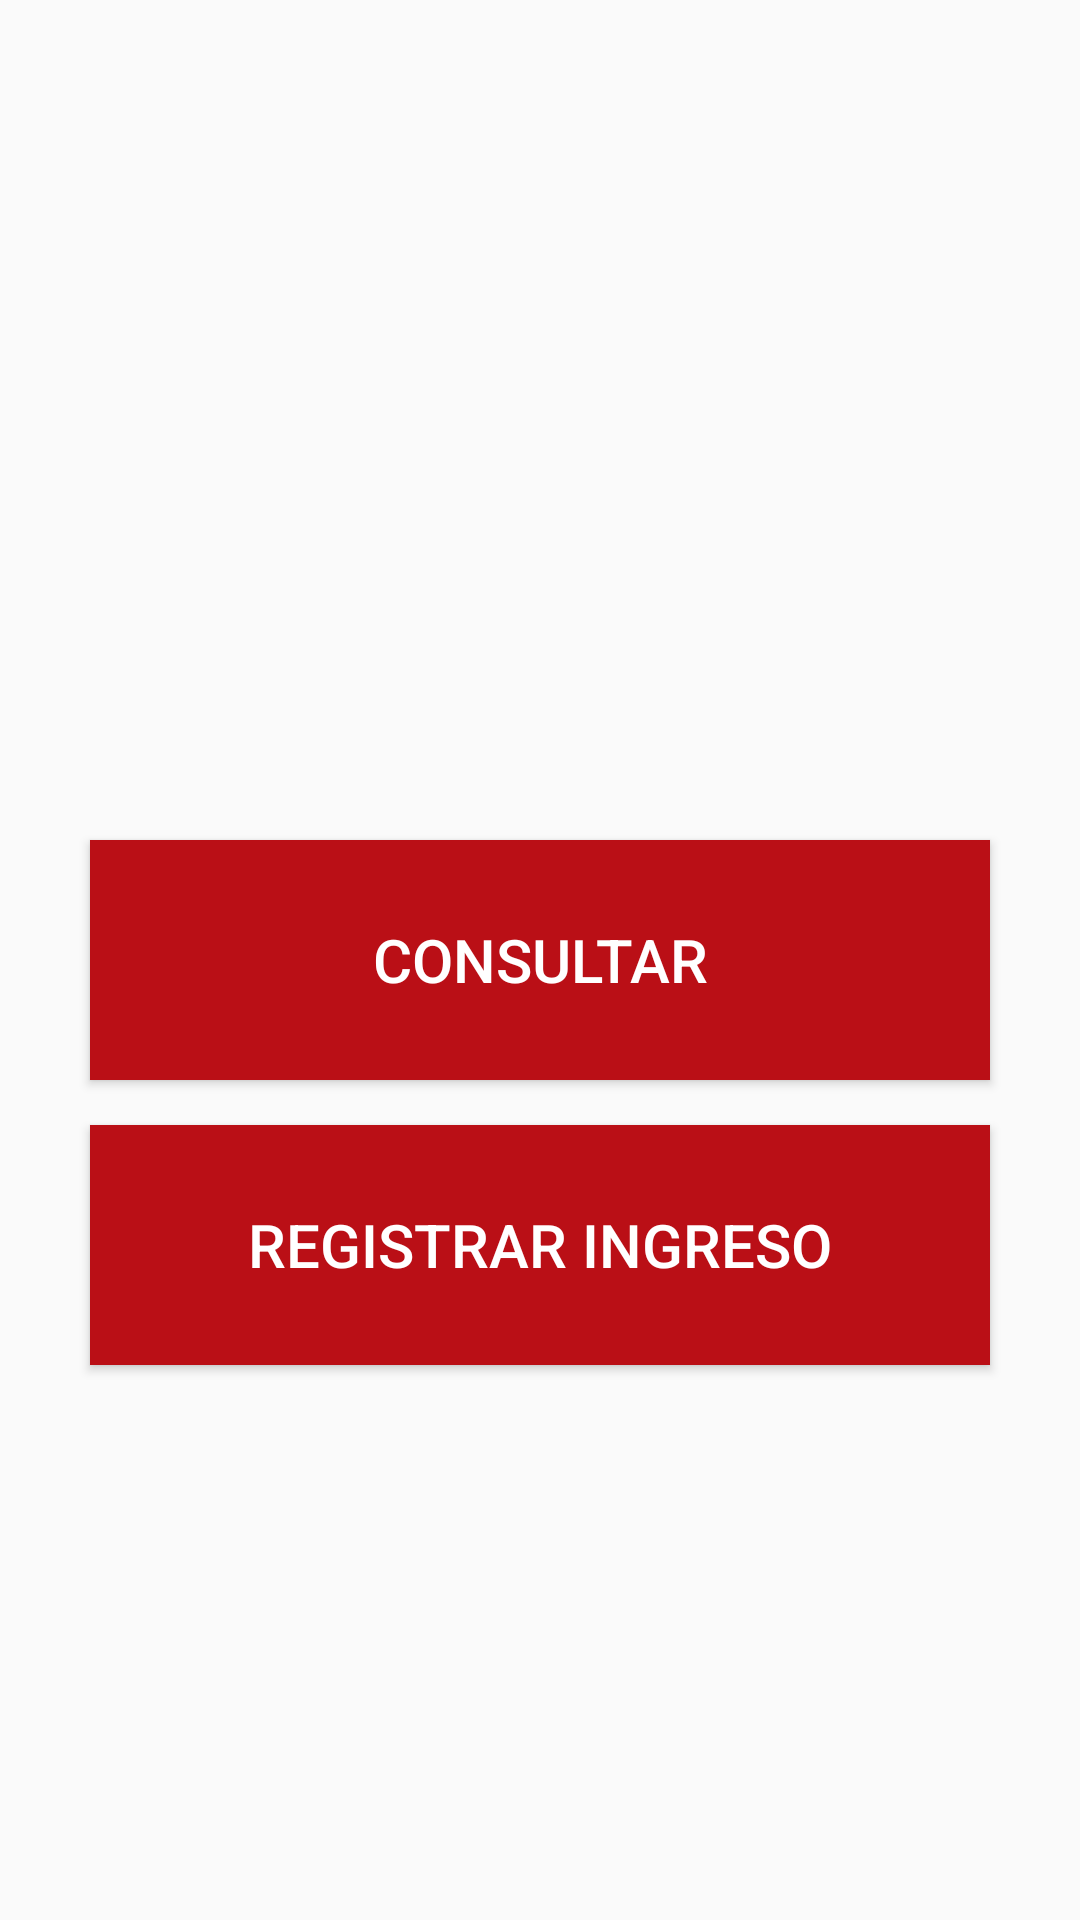

The Android layout XML behind this screen, and the referenced resources:
<!-- AndroidManifest.xml: application theme AppTheme -->
<!-- res/layout/activity_main.xml -->
<?xml version="1.0" encoding="utf-8"?>
<RelativeLayout
    xmlns:android="http://schemas.android.com/apk/res/android"
    xmlns:app="http://schemas.android.com/apk/res-auto"
    xmlns:tools="http://schemas.android.com/tools"
    android:layout_width="match_parent"
    android:layout_height="match_parent"
    tools:context="com.ags.agsmvmm.parqueaderosudem.MainActivity">

    <ImageView
        android:id="@+id/img_university"
        android:layout_width="wrap_content"
        android:layout_height="wrap_content"
        android:layout_above="@id/btn_search"
        android:layout_centerHorizontal="true"
        android:src="@drawable/udem" />
    <Button
        android:id="@+id/btn_search"
        style="@style/buttonTheme"
        android:text="@string/search"
        android:layout_centerInParent="true"
    />
    <Button
        android:id="@+id/btn_income"
        style="@style/buttonTheme"
        android:text="@string/income"
        android:layout_below="@id/btn_search"
        android:layout_centerHorizontal="true"

    />

</RelativeLayout>
<!-- resources referenced by this layout -->
<resources>
  <string name="income">Registrar ingreso</string>
  <string name="search">Consultar</string>
  <style name="buttonTheme">
          <item name="android:textColor">@color/colorButtonText</item>
          <item name="android:background">@color/colorPrimary</item>
          <item name="android:layout_width">300dp</item>
          <item name="android:layout_height">80dp</item>
          <item name="android:textSize">20dp</item>
          <item name="android:layout_marginTop">15dp</item>
      </style>
  <style name="AppTheme" parent="Theme.AppCompat.Light.DarkActionBar">
          
          <item name="colorPrimary">@color/colorPrimary</item>
          <item name="colorPrimaryDark">@color/colorPrimaryDark</item>
          <item name="colorAccent">@color/colorAccent</item>
      </style>
  <color name="colorButtonText">#fff</color>
  <color name="colorPrimary">#BA0F16</color>
  <color name="colorPrimaryDark">#BA0F16</color>
  <color name="colorAccent">#FF4081</color>
</resources>
